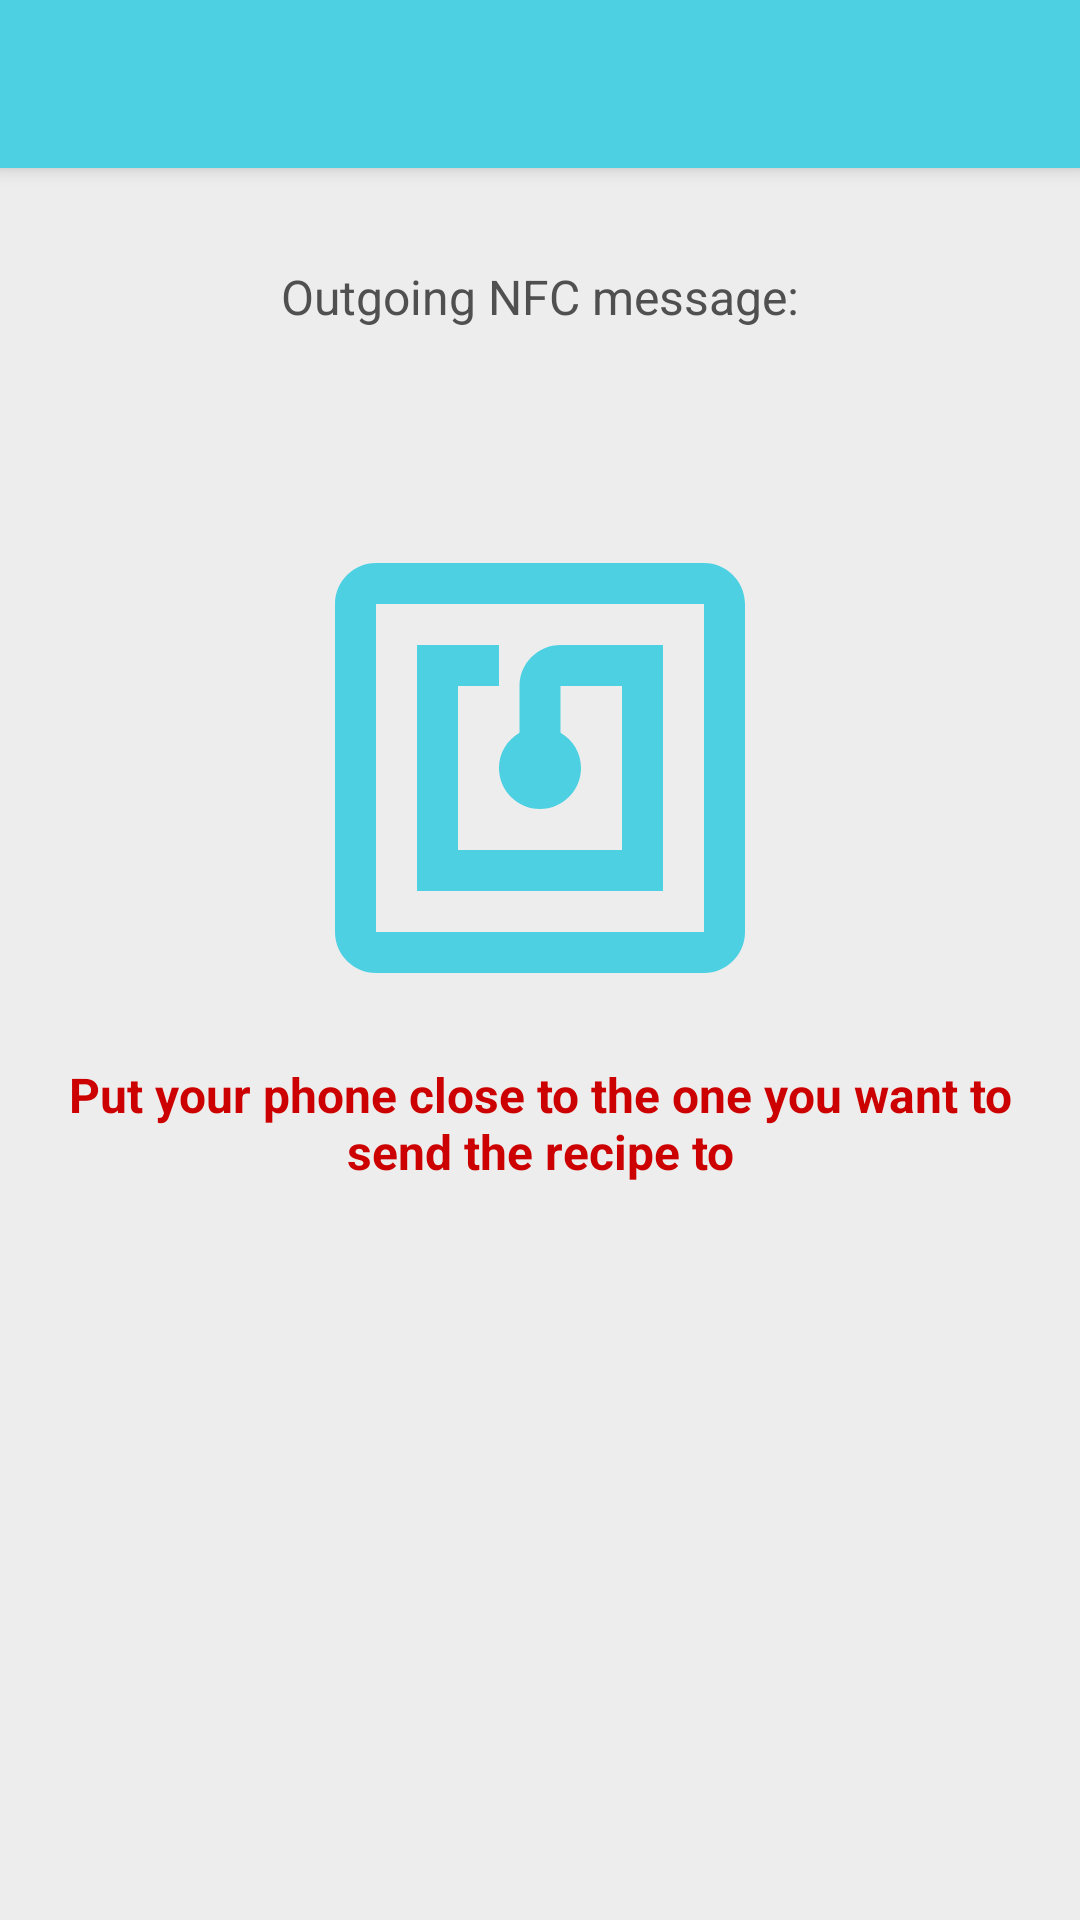

Write the Android layout XML for this screen, with the resource values it uses.
<!-- AndroidManifest.xml: application theme DefaultAppThemeMediumDefaultContrast.NoActionBar -->
<!-- res/layout/activity_sender.xml -->
<?xml version="1.0" encoding="utf-8"?>
<LinearLayout
    xmlns:android="http://schemas.android.com/apk/res/android"
    xmlns:app="http://schemas.android.com/apk/res-auto"
    xmlns:tools="http://schemas.android.com/tools"
    android:layout_width="match_parent"
    android:layout_height="match_parent"
    android:orientation="vertical"
    android:background="?backgroundColor"
    tools:context=".SenderActivity">

    <androidx.appcompat.widget.Toolbar
        android:id="@+id/toolbar_nfc_sender"
        android:layout_width="match_parent"
        android:layout_height="?attr/actionBarSize"
        android:background="?attr/colorPrimary"
        android:elevation="4dp"
        android:theme="@style/ThemeOverlay.AppCompat.Dark.ActionBar"
        app:popupTheme="@style/ThemeOverlay.AppCompat.Light" />

    
    <TextView
        android:id="@+id/tv_out_label"
        android:layout_width="wrap_content"
        android:layout_height="wrap_content"
        android:layout_gravity="center_horizontal"
        android:layout_marginTop="32dp"
        android:text="@string/label_your_message"
        android:textSize="?textAppearanceText"
        android:textColor="?textColor"/>

    <TextView
        android:id="@+id/tv_out_message"
        android:layout_width="wrap_content"
        android:layout_height="wrap_content"
        android:layout_gravity="center_horizontal"
        android:layout_marginTop="@dimen/activity_vertical_margin"
        android:textSize="?textAppearanceTitle"
        android:textColor="?textColor"
        tools:text="message"/>

    <ImageView
        android:id="@+id/recipe_image_nfc"
        android:layout_width="wrap_content"
        android:layout_height="wrap_content"
        android:src="@drawable/ic_nfc_black_164dp"
        android:layout_gravity="center_horizontal"
        android:layout_marginTop="@dimen/activity_vertical_margin"
        android:tint="?attr/colorPrimary"/>

    <TextView
        android:padding="@dimen/activity_horizontal_margin"
        android:layout_width="match_parent"
        android:layout_height="wrap_content"
        android:textSize="?textAppearanceText"
        android:textColor="@android:color/holo_red_dark"
        android:textStyle="bold"
        android:gravity="center"
        android:text="@string/NFC_Put_Phone"/>
    

</LinearLayout>
<!-- resources referenced by this layout -->
<resources>
  <dimen name="activity_horizontal_margin">16dp</dimen>
  <dimen name="activity_vertical_margin">16dp</dimen>
  <!-- drawable ic_nfc_black_164dp (drawable) -->
  <vector android:height="164dp" android:viewportHeight="24.0"
      android:viewportWidth="24.0" android:width="164dp" xmlns:android="http://schemas.android.com/apk/res/android">
      <path android:fillColor="#FF000000" android:pathData="M20,2L4,2c-1.1,0 -2,0.9 -2,2v16c0,1.1 0.9,2 2,2h16c1.1,0 2,-0.9 2,-2L22,4c0,-1.1 -0.9,-2 -2,-2zM20,20L4,20L4,4h16v16zM18,6h-5c-1.1,0 -2,0.9 -2,2v2.28c-0.6,0.35 -1,0.98 -1,1.72 0,1.1 0.9,2 2,2s2,-0.9 2,-2c0,-0.74 -0.4,-1.38 -1,-1.72L13,8h3v8L8,16L8,8h2L10,6L6,6v12h12L18,6z"/>
  </vector>
  <string name="NFC_Put_Phone">Put your phone close to the one you want to send the recipe to</string>
  <string name="hint_your_message" translatable="false">Your message</string>
  <string name="label_your_message">Outgoing NFC message:</string>
  <string name="title_btn_set">Send recipe</string>
  <style name="DefaultAppThemeMediumDefaultContrast.NoActionBar">
          
          <item name="windowActionBar">false</item>
          <item name="windowNoTitle">true</item>
      </style>
</resources>
